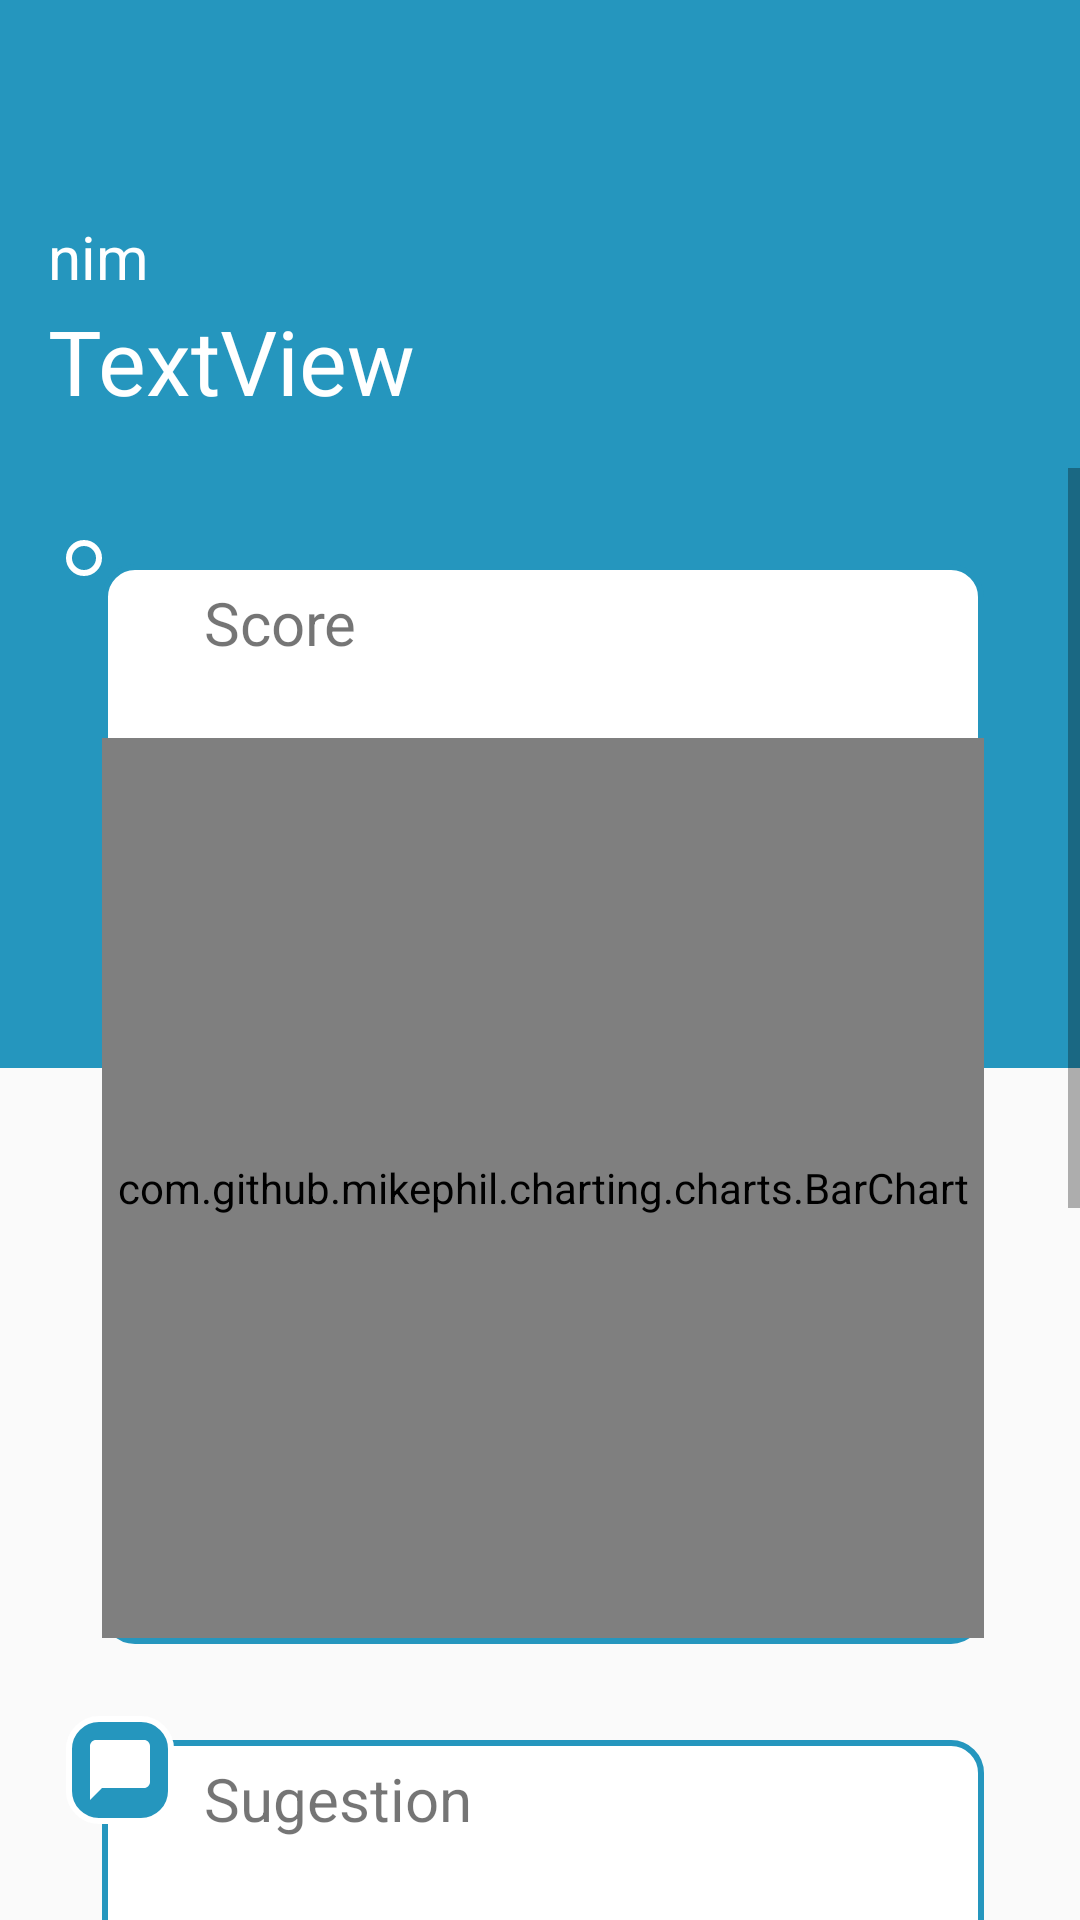

This screen was rendered from an Android layout file. Write that file and the resources it references.
<!-- AndroidManifest.xml: application theme AppTheme -->
<!-- res/layout/activity_grammar_result.xml -->
<?xml version="1.0" encoding="utf-8"?>
<RelativeLayout xmlns:android="http://schemas.android.com/apk/res/android"
    xmlns:app="http://schemas.android.com/apk/res-auto"
    xmlns:tools="http://schemas.android.com/tools"
    android:layout_width="match_parent"
    android:layout_height="match_parent"
    tools:context=".GrammarResult">

    <androidx.appcompat.widget.Toolbar
        android:id="@+id/gcr_toolbar"
        android:layout_width="match_parent"
        android:layout_height="wrap_content"
        android:background="@color/base"
        android:theme="@style/ToolbarColoredBackArrow"
        app:titleTextColor="@android:color/white"/>

    <TextView
        android:id="@+id/gcr_nim"
        android:layout_width="match_parent"
        android:layout_height="300dp"
        android:layout_alignParentTop="true"
        android:layout_marginTop="56dp"
        android:text="nim"
        android:textColor="@android:color/white"
        android:padding="16dp"
        android:textSize="20dp"
        android:background="@color/base"/>

    <TextView
        android:id="@+id/gcr_name"
        android:layout_width="wrap_content"
        android:layout_height="wrap_content"
        android:layout_alignParentLeft="true"
        android:layout_alignParentTop="true"
        android:layout_marginLeft="16dp"
        android:layout_marginTop="100dp"
        android:text="TextView"
        android:textColor="@android:color/white"
        android:textSize="30dp" />

    <ScrollView
        android:layout_width="match_parent"
        android:layout_height="569dp"
        android:layout_marginTop="156dp">

        <RelativeLayout
            android:layout_width="match_parent"
            android:layout_height="wrap_content"
            android:orientation="vertical" >

            <TextView
                android:id="@+id/gcr_grade"
                android:layout_width="360dp"
                android:layout_height="360dp"
                android:layout_alignParentLeft="true"
                android:layout_alignParentTop="true"
                android:layout_marginLeft="34dp"
                android:layout_marginRight="32dp"
                android:layout_marginTop="32dp"
                android:background="@drawable/rounded_corener_view"
                android:padding="8dp"/>

            <TextView
                android:id="@+id/gcr_sugestion"
                android:layout_width="360dp"
                android:layout_height="wrap_content"
                android:layout_below="@+id/gcr_grade"
                android:layout_alignParentLeft="true"
                android:layout_marginLeft="34dp"
                android:layout_marginTop="32dp"
                android:layout_marginRight="32dp"
                android:background="@drawable/rounded_corener_view"
                android:paddingLeft="16dp"
                android:paddingTop="48dp"
                android:paddingRight="8dp"
                android:paddingBottom="8dp"
                android:textColor="@android:color/black" />

            <TextView
                android:id="@+id/gcr_Answer"
                android:layout_width="360dp"
                android:layout_height="wrap_content"
                android:layout_below="@+id/gcr_sugestion"
                android:layout_alignParentLeft="true"
                android:layout_marginLeft="34dp"
                android:layout_marginTop="32dp"
                android:layout_marginRight="32dp"
                android:background="@drawable/rounded_corener_view"
                android:paddingLeft="16dp"
                android:paddingTop="48dp"
                android:paddingRight="8dp"
                android:paddingBottom="8dp"
                android:text="TextView"
                android:textColor="@android:color/black" />

            <ImageView
                android:layout_width="wrap_content"
                android:layout_height="wrap_content"
                android:layout_alignParentLeft="true"
                android:layout_alignParentTop="true"
                android:layout_marginLeft="22dp"
                android:layout_marginTop="24dp"
                android:background="@drawable/rounded_corner_icon"
                android:padding="6dp"
                android:src="@drawable/ic_idea_purpose" />

            <ImageView
                android:layout_width="wrap_content"
                android:layout_height="wrap_content"
                android:layout_below="@+id/gcr_grade"
                android:layout_alignParentLeft="true"
                android:layout_marginLeft="22dp"
                android:layout_marginTop="24dp"
                android:background="@drawable/rounded_corner_icon"
                android:padding="6dp"
                android:src="@drawable/ic_sugestion" />

            <ImageView
                android:layout_width="wrap_content"
                android:layout_height="wrap_content"
                android:layout_below="@+id/gcr_sugestion"
                android:layout_alignParentLeft="true"
                android:layout_marginLeft="22dp"
                android:layout_marginTop="24dp"
                android:background="@drawable/rounded_corner_icon"
                android:padding="6dp"
                android:src="@drawable/ic_answer" />

            <TextView
                android:layout_width="wrap_content"
                android:layout_height="wrap_content"
                android:layout_alignTop="@+id/gcr_grade"
                android:layout_alignParentLeft="true"
                android:layout_marginLeft="68dp"
                android:layout_marginTop="6dp"
                android:text="Score"
                android:textSize="20dp" />

            <TextView
                android:layout_width="wrap_content"
                android:layout_height="wrap_content"
                android:layout_alignTop="@+id/gcr_sugestion"
                android:layout_alignParentLeft="true"
                android:layout_marginLeft="68dp"
                android:layout_marginTop="6dp"
                android:text="Sugestion"
                android:textSize="20dp" />

            <TextView
                android:layout_width="wrap_content"
                android:layout_height="wrap_content"
                android:layout_alignTop="@+id/gcr_Answer"
                android:layout_alignParentLeft="true"
                android:layout_marginLeft="68dp"
                android:layout_marginTop="6dp"
                android:text="Answer"
                android:textSize="20dp" />

            <TextView
                android:layout_width="wrap_content"
                android:layout_height="wrap_content"
                android:layout_below="@+id/gcr_Answer"
                android:layout_marginTop="325dp"
                android:text="" />

            <com.github.mikephil.charting.charts.BarChart
                android:id="@+id/gcr_barChart"
                android:layout_width="360dp"
                android:layout_height="300dp"
                android:layout_alignParentLeft="true"
                android:layout_alignParentTop="true"
                android:layout_marginLeft="34dp"
                android:layout_marginRight="32dp"
                android:layout_marginTop="90dp" />

        </RelativeLayout>
    </ScrollView>

</RelativeLayout>
<!-- resources referenced by this layout -->
<resources>
  <color name="base">#2596be</color>
  <!-- drawable ic_answer (drawable) -->
  <vector xmlns:android="http://schemas.android.com/apk/res/android"
      android:width="24dp"
      android:height="24dp"
      android:viewportWidth="24"
      android:viewportHeight="24"
      android:tint="@android:color/white">
    <path
        android:fillColor="@android:color/white"
        android:pathData="M15,15L3,15v2h12v-2zM15,7L3,7v2h12L15,7zM3,13h18v-2L3,11v2zM3,21h18v-2L3,19v2zM3,3v2h18L21,3L3,3z"/>
  </vector>
  <!-- drawable ic_sugestion (drawable) -->
  <vector xmlns:android="http://schemas.android.com/apk/res/android"
      android:width="24dp"
      android:height="24dp"
      android:viewportWidth="24"
      android:viewportHeight="24"
      android:tint="@android:color/white">
    <path
        android:fillColor="@android:color/white"
        android:pathData="M20,2H4c-1.1,0 -2,0.9 -2,2v18l4,-4h14c1.1,0 2,-0.9 2,-2V4c0,-1.1 -0.9,-2 -2,-2z"/>
  </vector>
  <!-- drawable rounded_corener_view (drawable) -->
  <?xml version="1.0" encoding="utf-8"?>
  <shape
      xmlns:android="http://schemas.android.com/apk/res/android"
      android:shape="rectangle">
  
      <corners android:radius="10dp" />
  
      
      <stroke android:width="2dp" android:color="@color/base" />
  
      
      <solid android:color="@android:color/white" />
  
  </shape>
  <!-- drawable rounded_corner_icon (drawable) -->
  <?xml version="1.0" encoding="utf-8"?>
  <shape
      xmlns:android="http://schemas.android.com/apk/res/android"
      android:shape="rectangle">
  
      <corners android:radius="10dp" />
  
      
      <stroke android:width="2dp" android:color="@android:color/white" />
  
      
      <solid android:color="@color/base" />
  
  </shape>
  <style name="ToolbarColoredBackArrow" parent="AppTheme">
          <item name="android:textColorSecondary">@android:color/white</item>
          <item name="colorPrimary">@color/base</item>
          <item name="colorPrimaryDark">@color/colorPrimaryDark</item>
          <item name="colorAccent">@color/colorAccent</item>
      </style>
  <style name="AppTheme" parent="Theme.AppCompat.Light.DarkActionBar">
          
          <item name="colorPrimary">@color/base</item>
          <item name="colorPrimaryDark">@color/colorPrimaryDark</item>
          <item name="colorAccent">@color/colorAccent</item>
      </style>
  <color name="colorPrimaryDark">#2b2b2b</color>
  <color name="colorAccent">#03DAC5</color>
</resources>
